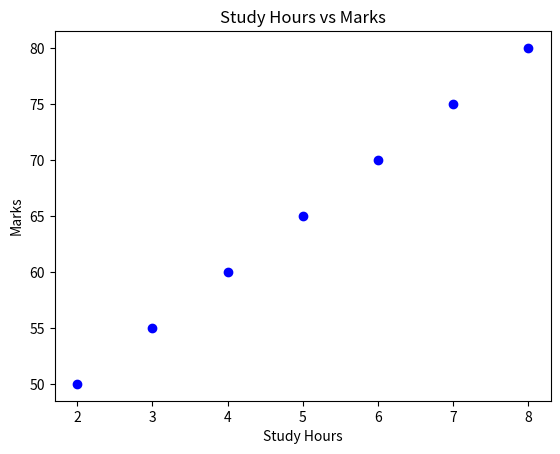

Recreate this plot in Python.
# Build Your First Dataset

import pandas as pd
import matplotlib.pyplot as plt

# Create dataset: Study Hours vs Marks
data = {
    "Study_Hours": [2, 3, 4, 5, 6, 7, 8],
    "Marks": [50, 55, 60, 65, 70, 75, 80]
}

df = pd.DataFrame(data)
print("Dataset:\n", df)

# Features and Labels
X = df[['Study_Hours']]  # Feature
y = df['Marks']          # Label

print("\nFeatures (X):\n", X)
print("\nLabels (y):\n", y)

# Simple plot to visualize relationship
plt.scatter(X, y, color='blue')
plt.title("Study Hours vs Marks")
plt.xlabel("Study Hours")
plt.ylabel("Marks")
plt.show()
